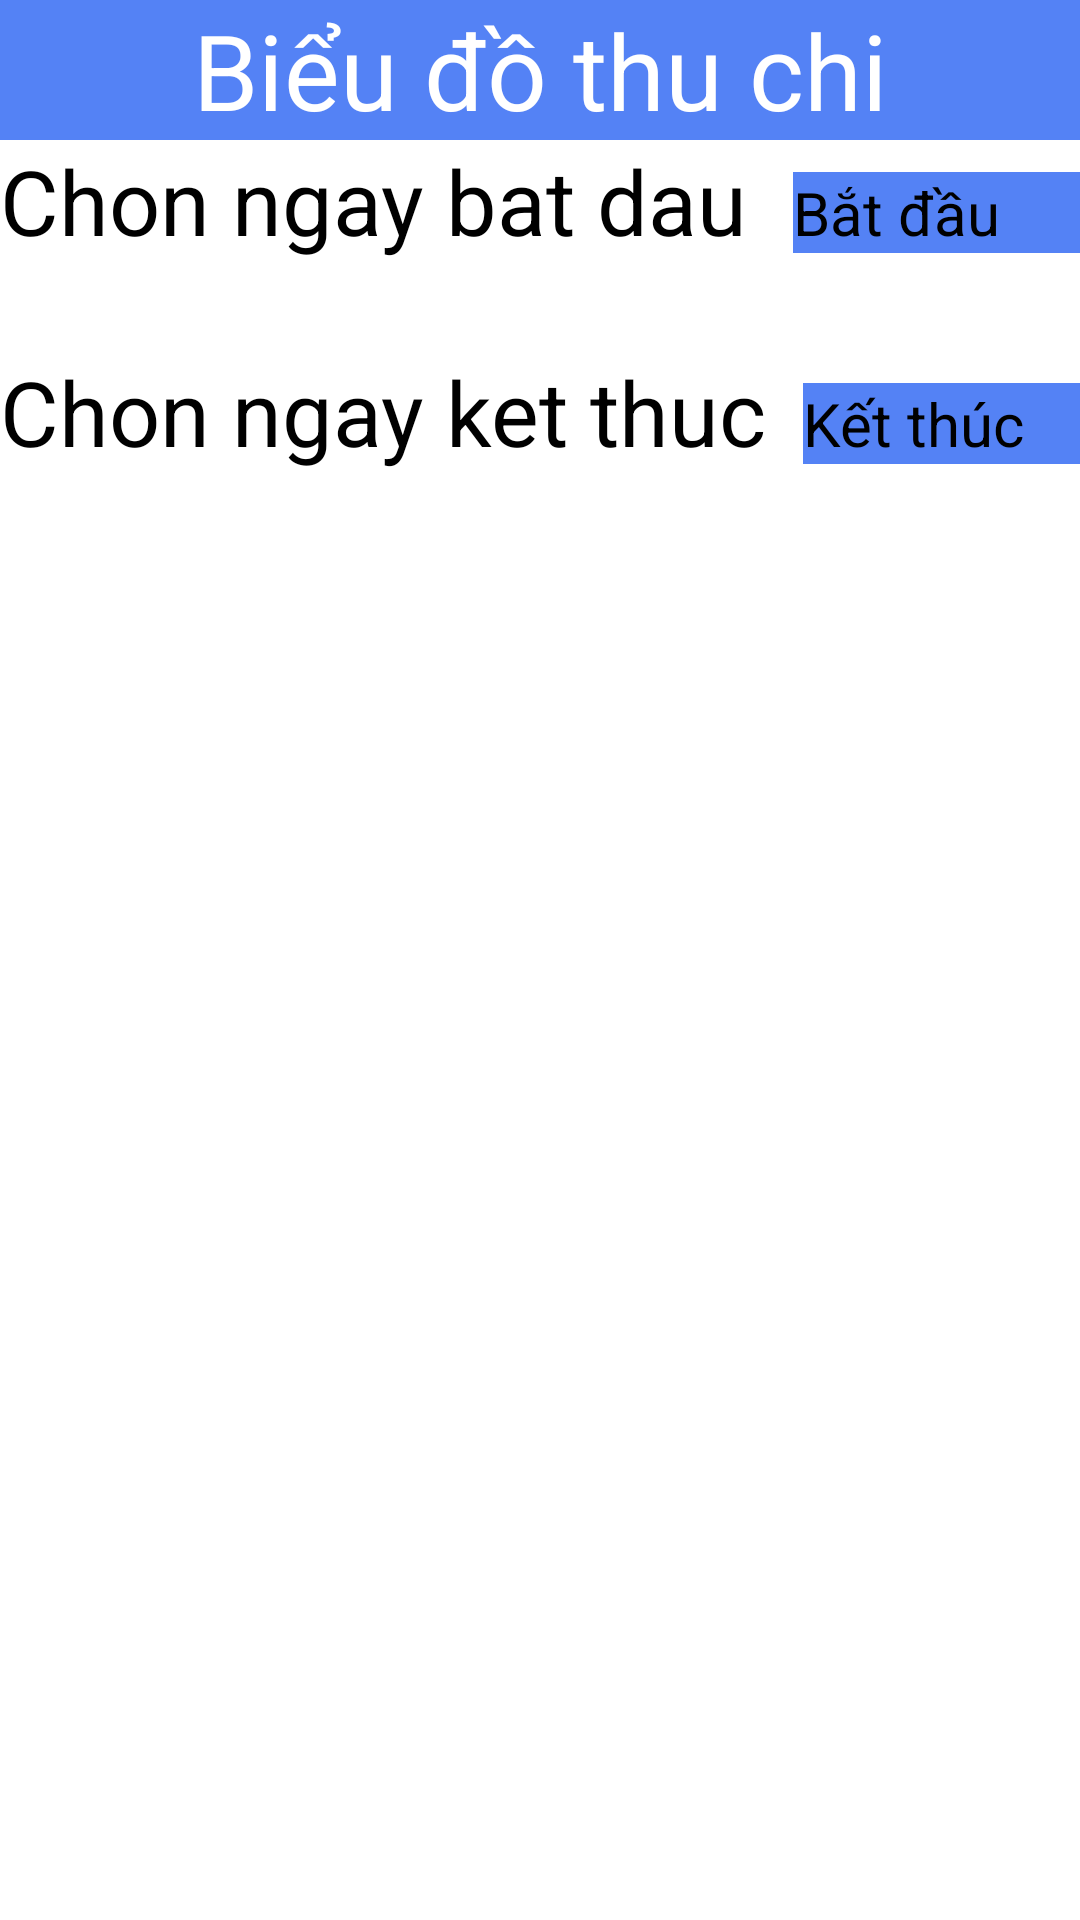

The Android layout XML behind this screen, and the referenced resources:
<!-- AndroidManifest.xml: application theme Theme.MyApplication -->
<!-- res/layout/reportchart_main.xml -->
<?xml version="1.0" encoding="utf-8"?>
<LinearLayout xmlns:android="http://schemas.android.com/apk/res/android"
    xmlns:tools="http://schemas.android.com/tools"
    android:layout_height="match_parent"
    android:layout_width="match_parent"
    android:orientation="vertical">

    <TextView
        android:layout_width="match_parent"
        android:layout_height="wrap_content"
        android:text="Biểu đồ thu chi"
        android:textSize="35dp"
        android:background="@color/maincolor"
        android:textColor="@color/white"
        android:gravity="center"/>
    <LinearLayout
        android:layout_gravity="center"
        android:layout_width="wrap_content"
        android:layout_height="wrap_content"
        android:orientation="horizontal">

        <EditText
            android:id="@+id/ngayBatdau"
            android:layout_width="match_parent"
            android:layout_height="wrap_content"
            android:hint="Chon ngay bat dau"
            android:text=""
            android:textSize="30dp"/>
        <Button
            android:id="@+id/buttonBatdau"
            android:layout_marginLeft="15dp"
            android:textSize="20dp"
            android:layout_width="125dp"
            android:layout_height="wrap_content"
            android:text="Bắt đầu"
            android:background="@drawable/square_shape"
            />
    </LinearLayout>

    <LinearLayout
        android:layout_marginTop="30dp"
        android:layout_gravity="center"
        android:layout_width="wrap_content"
        android:layout_height="wrap_content"
        android:orientation="horizontal">

        <EditText
            android:id="@+id/ngayketthuc"
            android:layout_width="match_parent"
            android:layout_height="wrap_content"
            android:hint="Chon ngay ket thuc"
            android:text=""
            android:textSize="30dp" />

        <Button
            android:id="@+id/buttonKetthuc"
            android:layout_width="125dp"
            android:layout_height="wrap_content"
            android:layout_marginLeft="12dp"
            android:background="@drawable/square_shape"
            android:text="Kết thúc"
            android:textSize="20dp" />
    </LinearLayout>



</LinearLayout>
<!-- resources referenced by this layout -->
<resources>
  <color name="maincolor">#5482F5</color>
  <color name="white">#FFFFFFFF</color>
  <!-- drawable square_shape (drawable) -->
  <?xml version="1.0" encoding="utf-8"?>
  <shape xmlns:android="http://schemas.android.com/apk/res/android"
      android:shape="rectangle">
      <solid android:color="#5482F5"></solid>
  
  </shape>
</resources>
